Image classification data set "dataset" (assiri/Vision-Transformer on GitHub). Class labels (24): front or left, front or right, hump, left turn, narrows from left, narrows from right, no horron, no parking, no u-turn, overtaking is forbidden, parking, pedestrian crossing, right or left, right turn, rotor, slow, speed limit 100, speed limit 30, speed limit 40, speed limit 50, speed limit 60, speed limit 80, stop, u-turn.

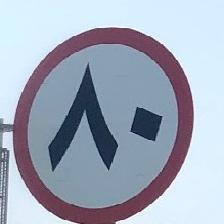
Label: speed limit 80

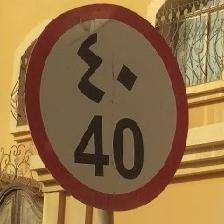
Label: speed limit 40

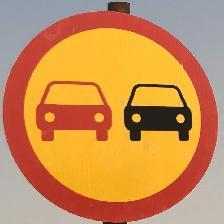
Label: overtaking is forbidden

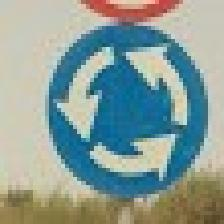
Label: rotor

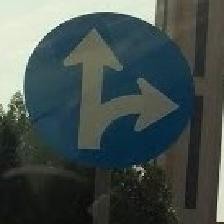
Label: front or left

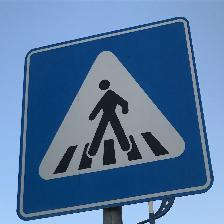
Label: pedestrian crossing
